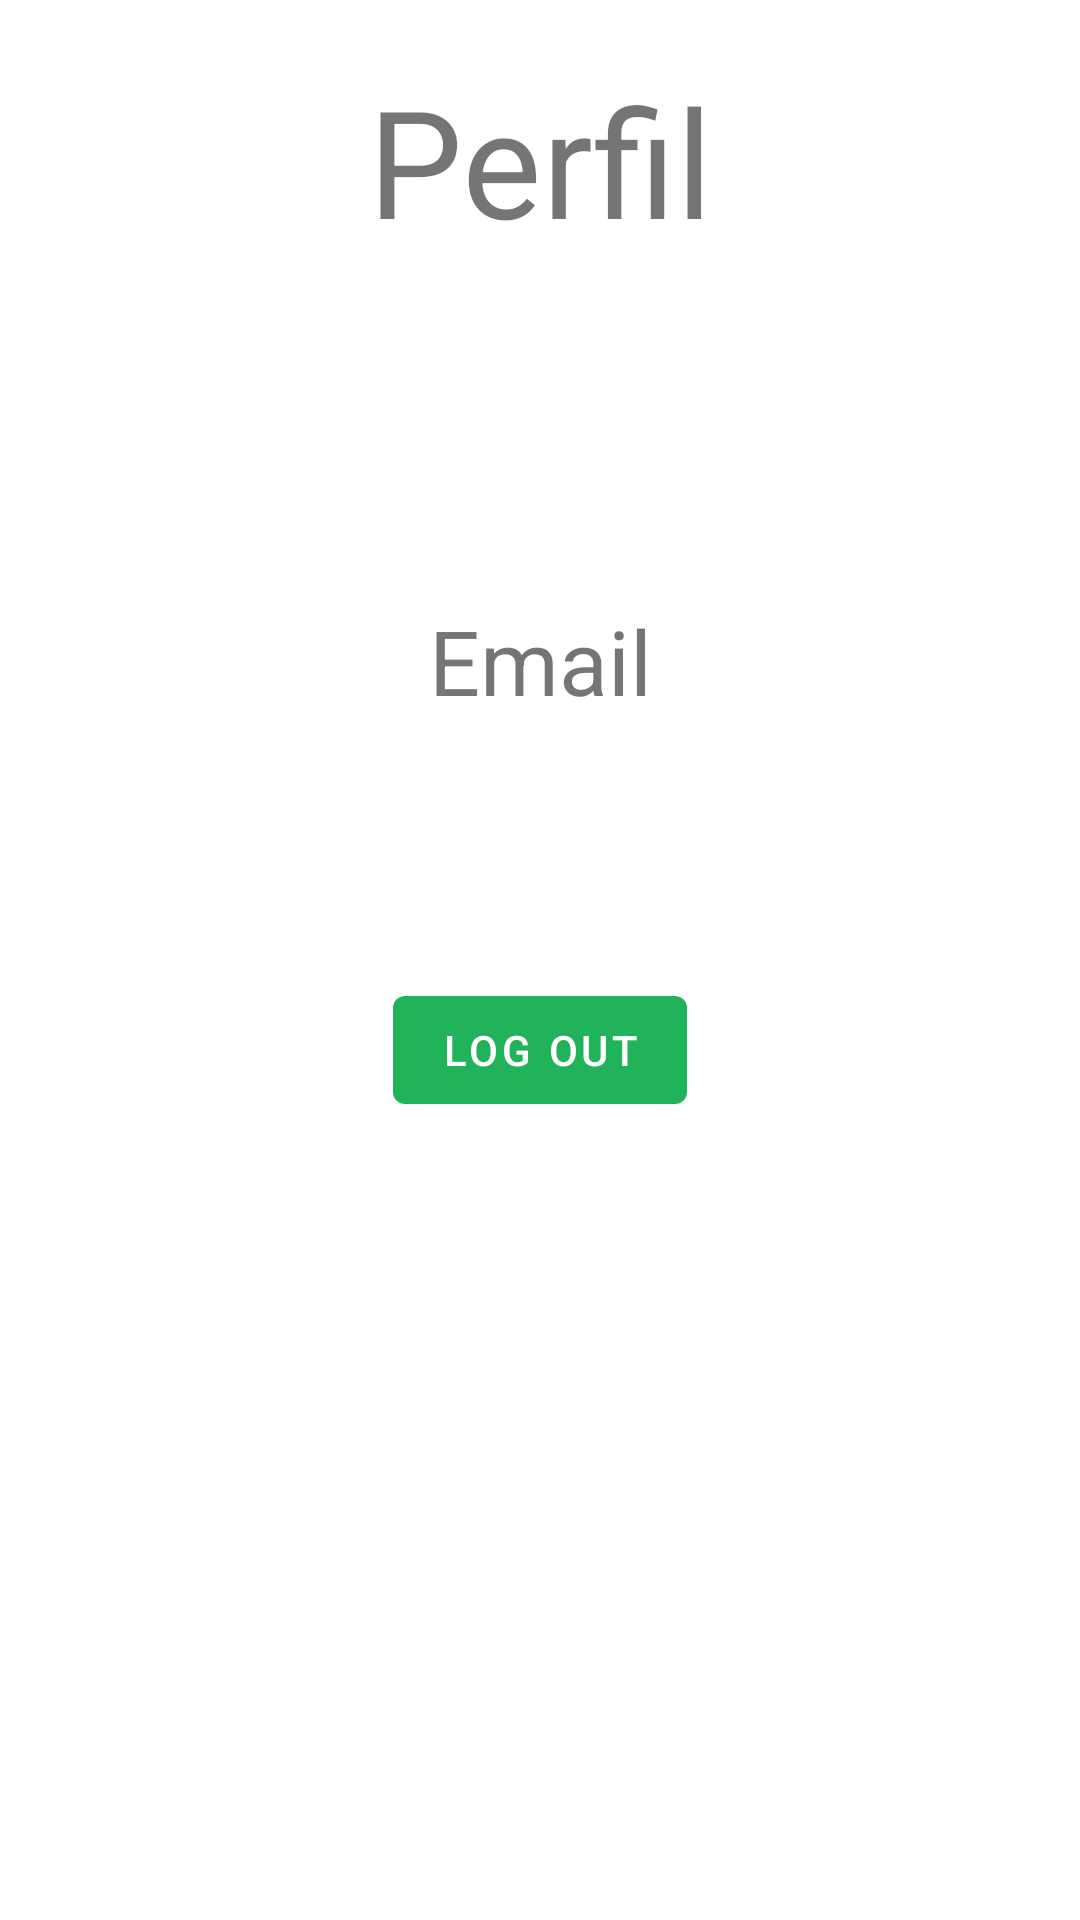

Reconstruct the res/layout file that produces this screen, plus the resources it refers to.
<!-- AndroidManifest.xml: application theme Theme.AdoptionApp -->
<!-- res/layout/fragment_profile.xml -->
<?xml version="1.0" encoding="utf-8"?>
<FrameLayout xmlns:android="http://schemas.android.com/apk/res/android"
    xmlns:app="http://schemas.android.com/apk/res-auto"
    xmlns:tools="http://schemas.android.com/tools"
    android:layout_width="match_parent"
    android:layout_height="match_parent"
    tools:context=".ui.profile.ProfileFragment" >

    <com.google.android.material.button.MaterialButton
        android:id="@+id/btn_logout"
        android:layout_width="wrap_content"
        android:layout_height="wrap_content"
        android:text="@string/log_out"
        android:layout_marginTop="30dp"
        android:layout_gravity="center"/>

    <TextView
        android:id="@+id/text_profile"
        android:layout_width="match_parent"
        android:layout_height="match_parent"
        android:gravity="center_horizontal"
        android:textSize="50sp"
        android:paddingTop="20dp"
        android:text="@string/perfil" />

    <TextView
        android:id="@+id/text_email"
        android:layout_width="match_parent"
        android:layout_height="match_parent"
        android:textSize="30sp"
        android:paddingTop="200dp"
        android:gravity="center_horizontal"
        android:text="@string/email" />

</FrameLayout>
<!-- resources referenced by this layout -->
<resources>
  <string name="email">Email</string>
  <string name="log_out">Log Out</string>
  <string name="perfil">Perfil</string>
  <style name="Theme.AdoptionApp" parent="Theme.MaterialComponents.DayNight.DarkActionBar">
          
          <item name="colorPrimary">@color/primary_green</item>
          <item name="colorPrimaryVariant">@color/dark_green</item>
          <item name="colorOnPrimary">@color/white</item>
          
          <item name="colorSecondary">@color/teal_200</item>
          <item name="colorSecondaryVariant">@color/teal_700</item>
          <item name="colorOnSecondary">@color/black</item>
          
          <item name="android:statusBarColor">?attr/colorPrimaryVariant</item>
          
          <item name="boxBackgroundColor">@color/lighter_blue</item>
          <item name="cardBackgroundColor">@color/light_blue</item>
      </style>
  <color name="primary_green">#21b359</color>
  <color name="dark_green">#198037</color>
  <color name="white">#FFFFFFFF</color>
  <color name="teal_200">#FF03DAC5</color>
  <color name="teal_700">#FF018786</color>
  <color name="black">#FF000000</color>
  <color name="lighter_blue">#b6e6f8</color>
  <color name="light_blue">#87d6f3</color>
</resources>
